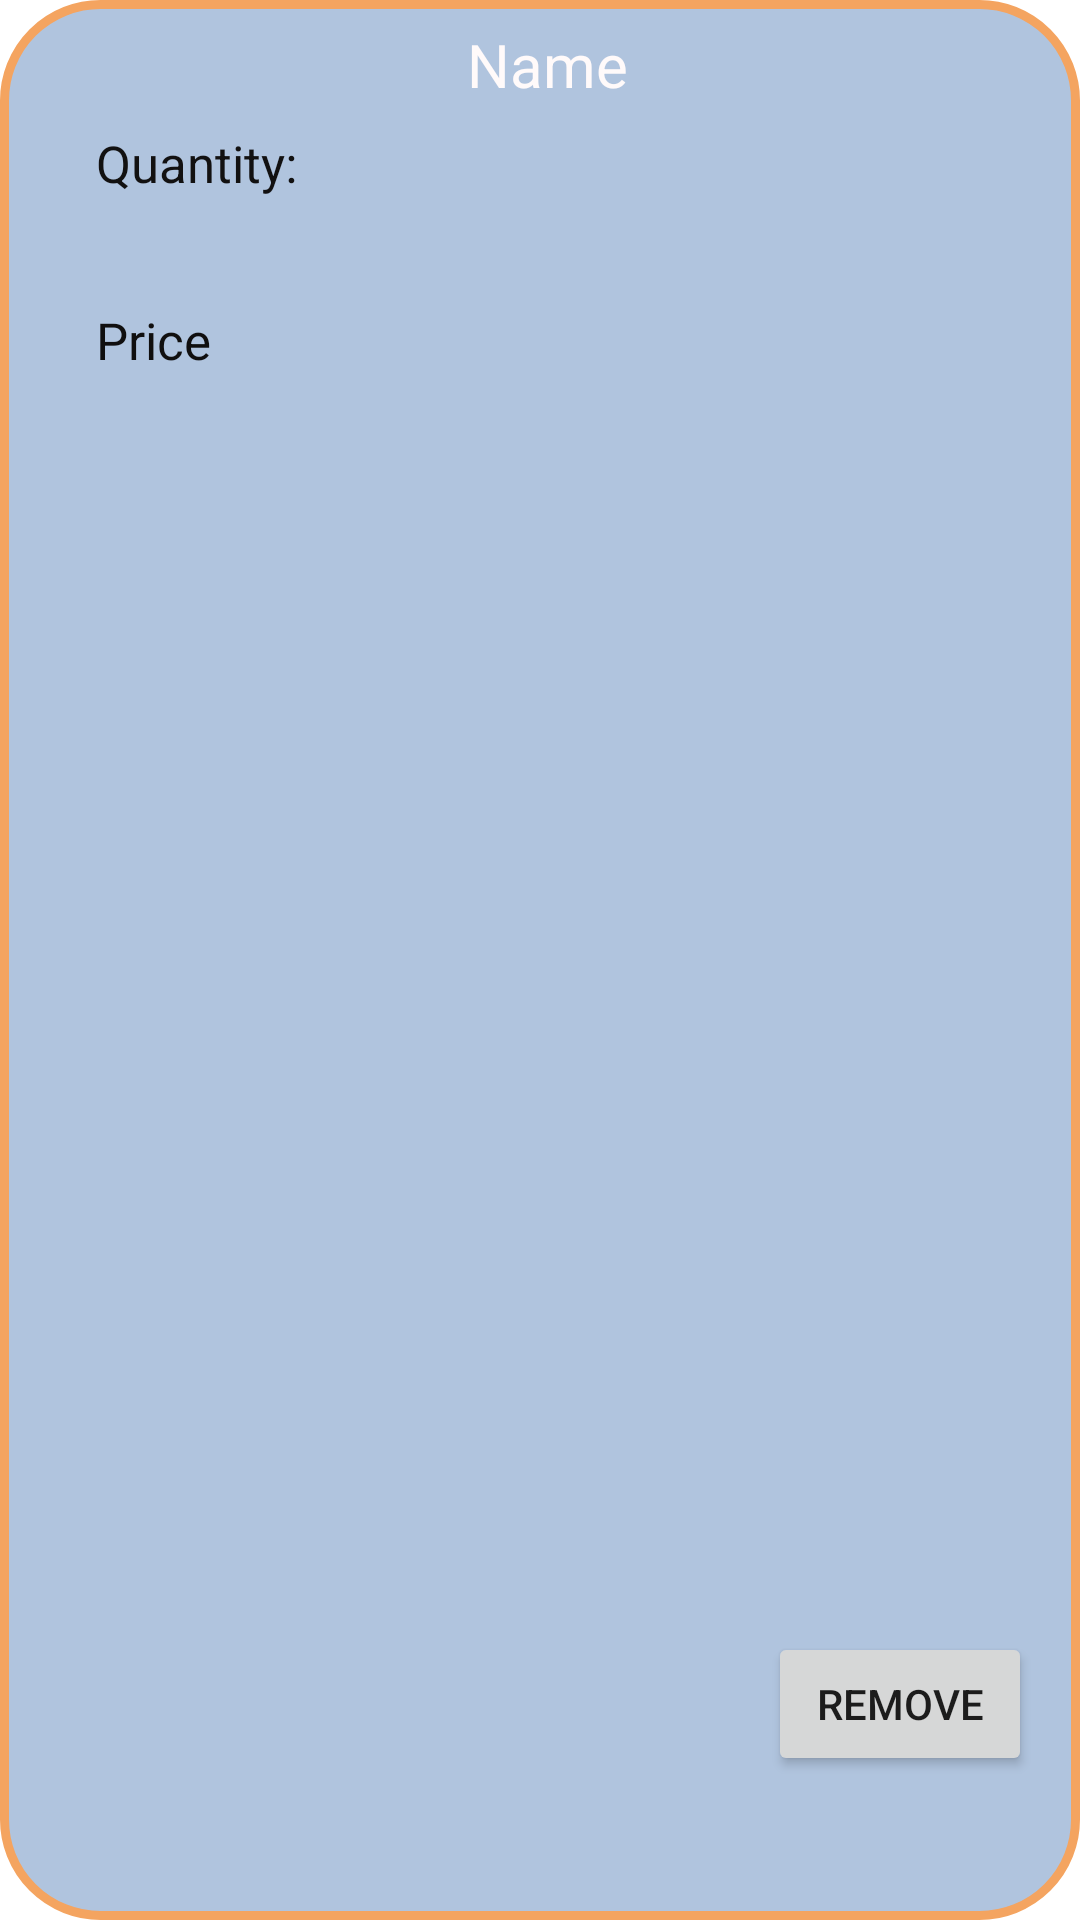

Android layout source for this screen:
<!-- AndroidManifest.xml: application theme Theme.Farmerverse -->
<!-- res/layout/market_item.xml -->
<?xml version="1.0" encoding="utf-8"?>
<androidx.constraintlayout.widget.ConstraintLayout xmlns:android="http://schemas.android.com/apk/res/android"
    xmlns:app="http://schemas.android.com/apk/res-auto"
    xmlns:tools="http://schemas.android.com/tools"
    android:id="@+id/layoutSeedItem"
    android:layout_width="match_parent"
    android:layout_height="150dp"
    android:layout_marginLeft="8dp"
    android:layout_marginTop="8dp"
    android:layout_marginRight="8dp"
    android:layout_marginBottom="10dp"
    android:background="@drawable/item_rounded_bg">

    <TextView
        android:id="@+id/txtItemName"
        android:layout_width="wrap_content"
        android:layout_height="wrap_content"
        android:layout_marginTop="8dp"
        android:text=" Name"
        android:textColor="@color/Snow"
        android:textSize="20dp"
        app:layout_constraintEnd_toEndOf="parent"
        app:layout_constraintStart_toStartOf="parent"
        app:layout_constraintTop_toTopOf="parent" />


    <TextView
        android:id="@+id/txtItemQty"
        android:layout_width="231dp"
        android:layout_height="27dp"
        android:layout_marginStart="32dp"
        android:layout_marginTop="8dp"
        android:text="Quantity:"
        android:textColor="#121111"
        android:textSize="17dp"
        app:layout_constraintStart_toStartOf="parent"
        app:layout_constraintTop_toBottomOf="@+id/txtItemName" />

    <TextView
        android:id="@+id/txtItemPrice"
        android:layout_width="wrap_content"
        android:layout_height="0dp"
        android:layout_marginStart="32dp"
        android:layout_marginTop="32dp"
        android:text="Price"
        android:textColor="#100F0F"
        android:textSize="17dp"
        app:layout_constraintStart_toStartOf="parent"
        app:layout_constraintTop_toBottomOf="@+id/txtItemQty" />











    <Button
        android:id="@+id/btnRemoveProd"
        android:layout_width="wrap_content"
        android:layout_height="0dp"
        android:layout_marginEnd="16dp"
        android:layout_marginBottom="48dp"
        android:text="Remove"
        app:layout_constraintBottom_toBottomOf="parent"
        app:layout_constraintEnd_toEndOf="parent" />
</androidx.constraintlayout.widget.ConstraintLayout>
<!-- resources referenced by this layout -->
<resources>
  <color name="Snow">#FFFAFA</color>
  <!-- drawable item_rounded_bg (drawable) -->
  <?xml version="1.0" encoding="utf-8"?>
  <shape xmlns:android="http://schemas.android.com/apk/res/android"
      android:shape="rectangle">
      <solid android:color="@color/LightSteelBlue" />
  
      <corners android:radius="32dp" />
  
      <stroke
          android:width="3dp"
          android:color="@color/SandyBrown" />
  
      <padding
          android:bottom="0dp"
          android:left="0dp"
          android:right="0dp"
          android:top="0dp" />
  </shape>
  <style name="Theme.Farmerverse" parent="Theme.MaterialComponents.DayNight.DarkActionBar">
          
          <item name="colorPrimary">@color/LightSlateGray</item>
          <item name="colorPrimaryVariant">@color/purple_700</item>
          <item name="colorOnPrimary">@color/black</item>
          
          <item name="colorSecondary">@color/teal_200</item>
          <item name="colorSecondaryVariant">@color/teal_700</item>
          <item name="colorOnSecondary">@color/black</item>
          
          <item name="android:statusBarColor">?attr/colorPrimaryVariant</item>
          
  
          <item name="android:state_hovered">
  
  
          </item>
      </style>
  <color name="LightSteelBlue">#B0C4DE</color>
  <color name="SandyBrown">#F4A460</color>
  <color name="LightSlateGray">#778899</color>
  <color name="purple_700">#FF3700B3</color>
  <color name="black">#000000</color>
  <color name="teal_200">#FF03DAC5</color>
  <color name="teal_700">#FF018786</color>
</resources>
